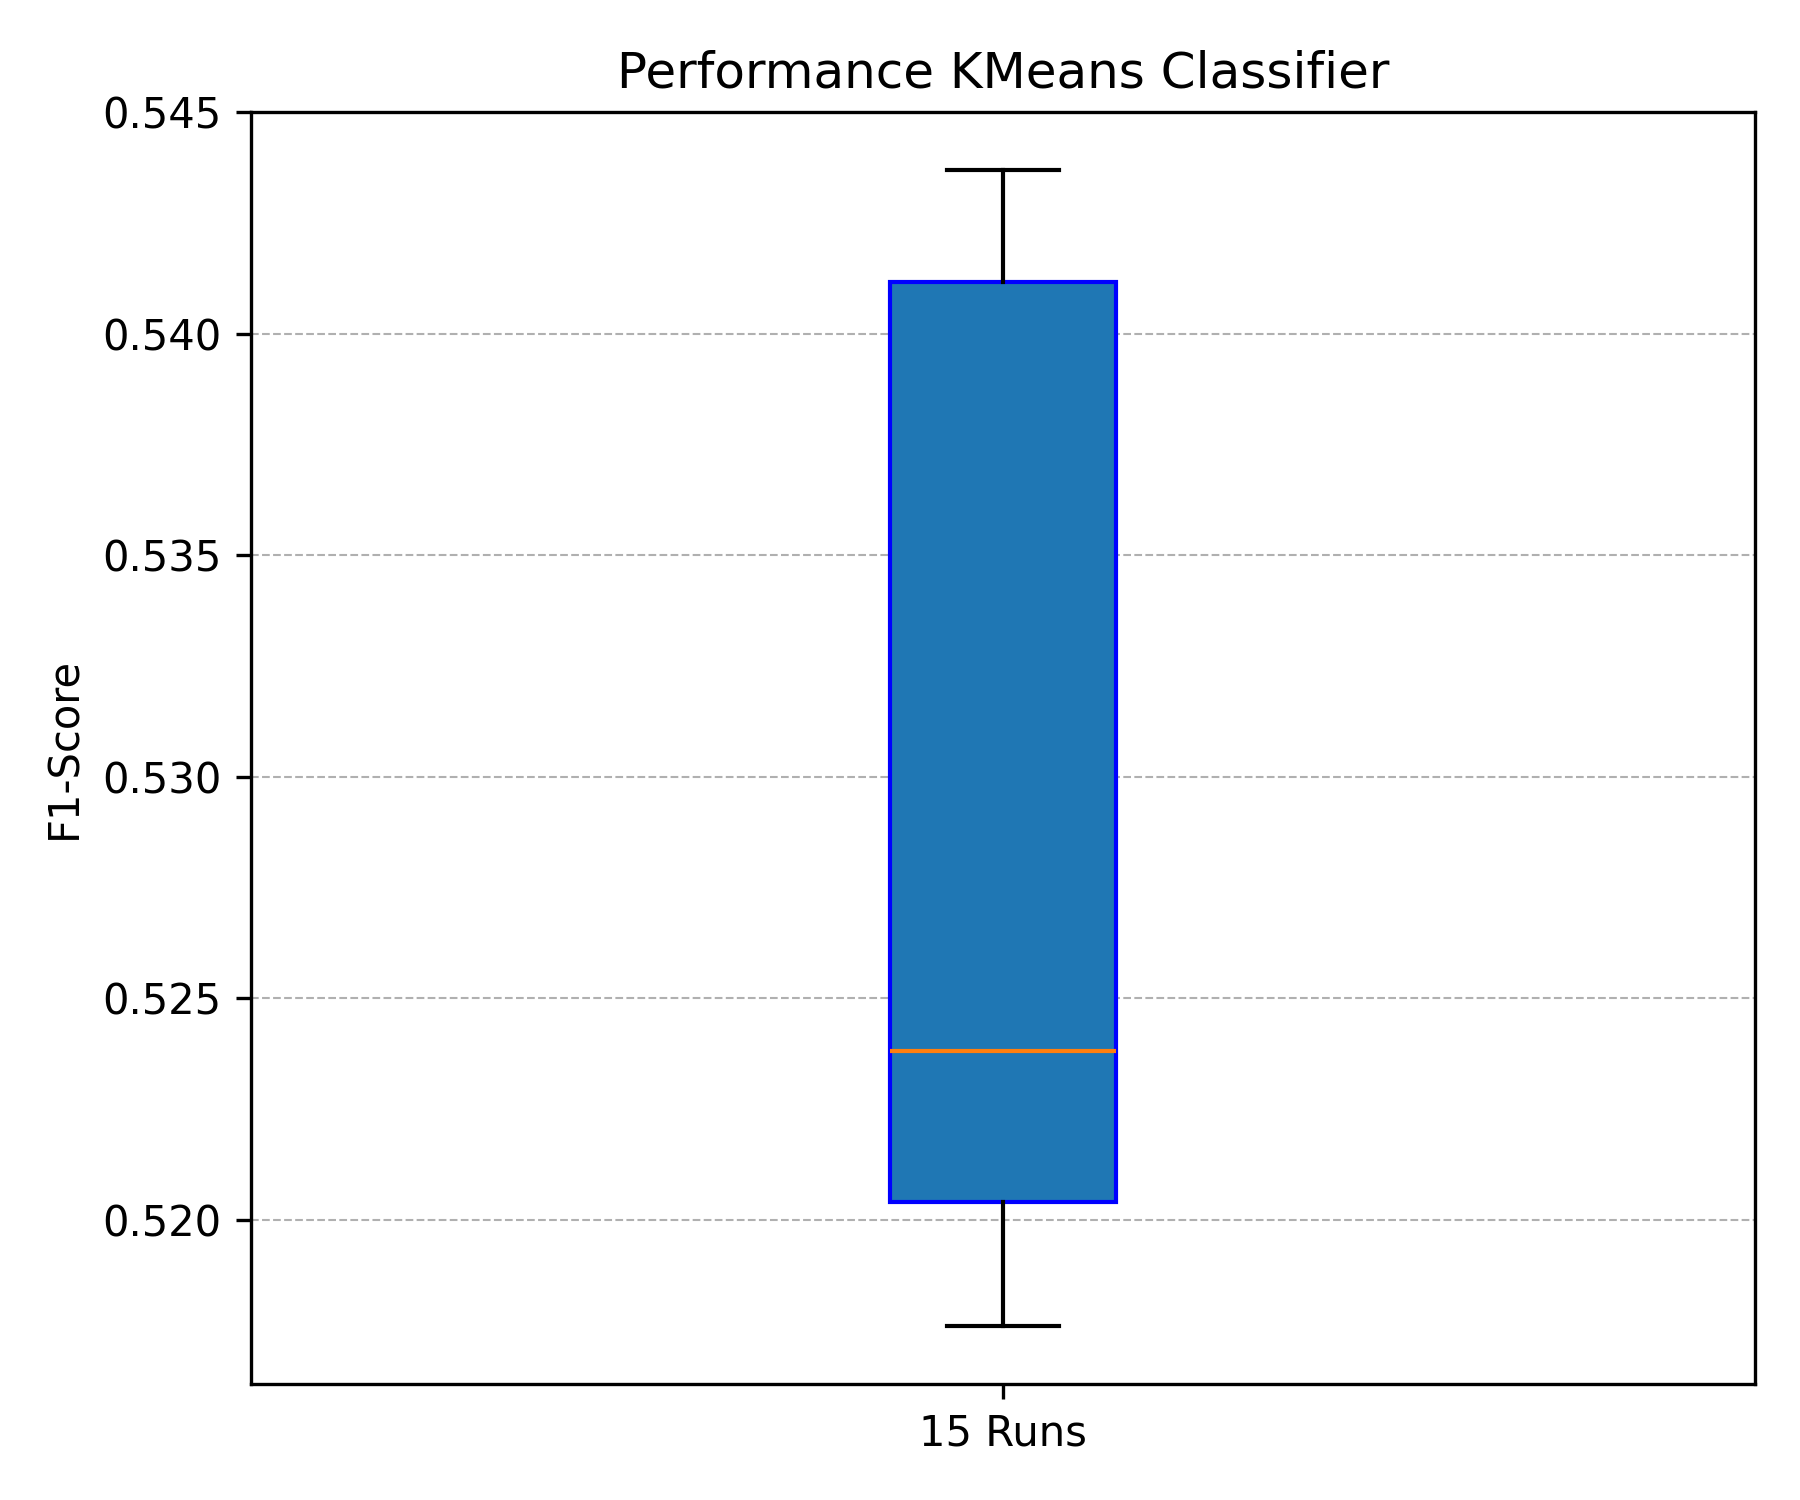

Data behind this chart, as committed beside it:
accuracy, precision, recall, f1_score
0.5771, 0.5099, 0.5771, 0.5245
0.5731, 0.506, 0.5731, 0.5192
0.578, 0.5123, 0.578, 0.5431
0.5736, 0.5063, 0.5736, 0.5198
0.5764, 0.5084, 0.5764, 0.5238
0.5764, 0.5111, 0.5764, 0.5418
0.5716, 0.5042, 0.5716, 0.5176
0.5784, 0.513, 0.5784, 0.5437
0.5754, 0.5091, 0.5754, 0.5402
0.576, 0.5093, 0.576, 0.5406
0.5715, 0.5034, 0.5715, 0.5176
0.5773, 0.5119, 0.5773, 0.5426
0.5756, 0.5071, 0.5756, 0.5228
0.5743, 0.5053, 0.5743, 0.521
0.5746, 0.5063, 0.5746, 0.5218
